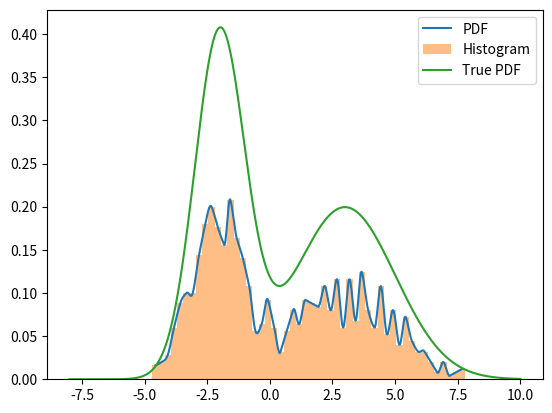

The matplotlib source for this figure:
import numpy as np
import matplotlib.pyplot as plt
from scipy.stats import norm
from scipy.interpolate import Akima1DInterpolator

# 2つの正規分布を生成
mu1, sigma1 = -2, 1
mu2, sigma2 = 3, 2
x1 = np.random.normal(mu1, sigma1, 500)
x2 = np.random.normal(mu2, sigma2, 500)

# ヒストグラムを生成
bin_num = 50
hist, bins = np.histogram(np.concatenate([x1, x2]), bins=bin_num, density=True)
bin_centers = (bins[1:] + bins[:-1]) / 2

# Akima補間曲線を生成
spline = Akima1DInterpolator(bin_centers, hist)

# 確率密度関数をプロット
x_range = np.linspace(-8, 10, 1000)
plt.plot(x_range, spline(x_range), label='PDF')
plt.hist(np.concatenate([x1, x2]), bins=bin_num, density=True, alpha=0.5, label='Histogram')
plt.plot(x_range, norm.pdf(x_range, mu1, sigma1) + norm.pdf(x_range, mu2, sigma2), label='True PDF')
plt.legend()
plt.show()

# 補完された曲線を正規化し、確率密度関数として扱えるようにする。
x = np.linspace(bin_centers[0], bin_centers[-1], num=1000)
pdf = spline(x)
